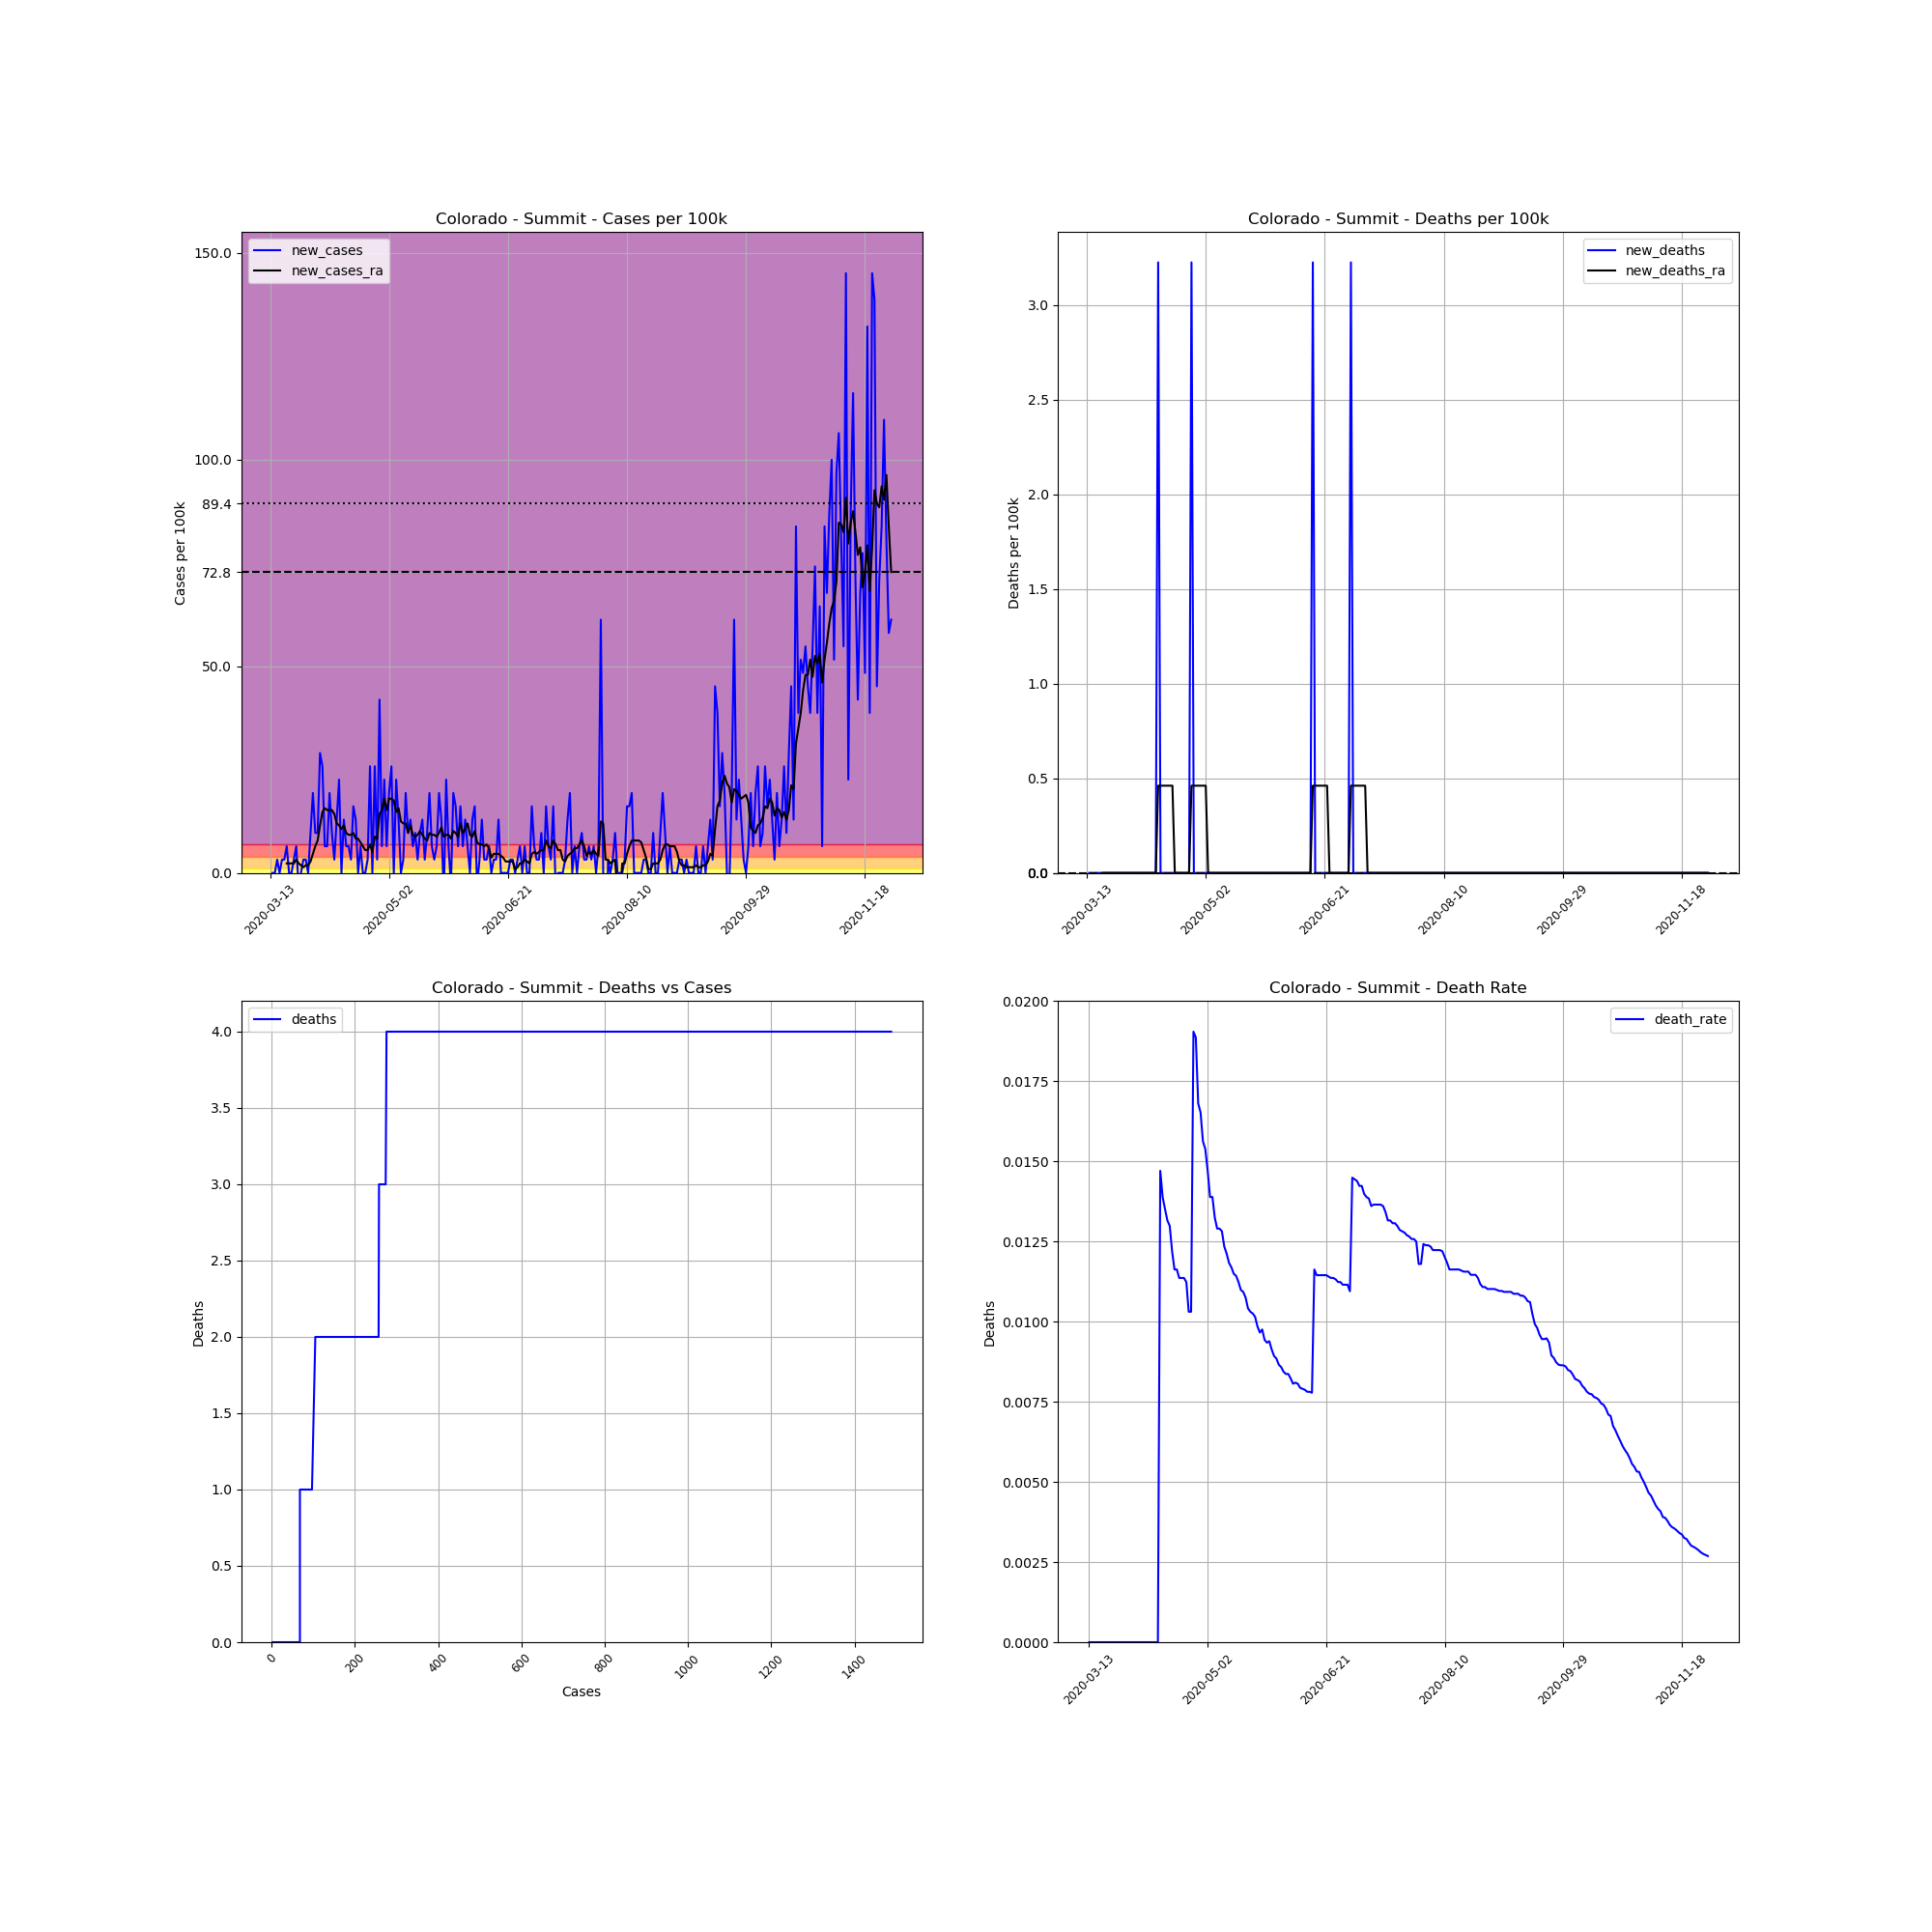

The table this chart was drawn from, first rows:
, date, county, state, fips, cases, deaths, COUNTY, STNAME, CTYNAME, POPESTIMATE2019, cases_per_100k, deaths_per_100k, death_rate, new_cases, new_deaths, new_cases_ra, new_deaths_ra
69713, 2020-03-13, Summit, Colorado, 8117, 2, 0.0, 117, Colorado, Summit, 31011, 6.449, 0.0, 0.0, , , , 
69714, 2020-03-14, Summit, Colorado, 8117, 2, 0.0, 117, Colorado, Summit, 31011, 6.449, 0.0, 0.0, 0.0, 0.0, , 
69715, 2020-03-15, Summit, Colorado, 8117, 2, 0.0, 117, Colorado, Summit, 31011, 6.449, 0.0, 0.0, 0.0, 0.0, , 
69716, 2020-03-16, Summit, Colorado, 8117, 3, 0.0, 117, Colorado, Summit, 31011, 9.674, 0.0, 0.0, 3.225, 0.0, , 
69717, 2020-03-17, Summit, Colorado, 8117, 3, 0.0, 117, Colorado, Summit, 31011, 9.674, 0.0, 0.0, 0.0, 0.0, , 
69718, 2020-03-18, Summit, Colorado, 8117, 4, 0.0, 117, Colorado, Summit, 31011, 12.9, 0.0, 0.0, 3.225, 0.0, , 
69719, 2020-03-19, Summit, Colorado, 8117, 5, 0.0, 117, Colorado, Summit, 31011, 16.12, 0.0, 0.0, 3.225, 0.0, , 
69720, 2020-03-20, Summit, Colorado, 8117, 7, 0.0, 117, Colorado, Summit, 31011, 22.57, 0.0, 0.0, 6.449, 0.0, 2.303, 0.0
69721, 2020-03-21, Summit, Colorado, 8117, 7, 0.0, 117, Colorado, Summit, 31011, 22.57, 0.0, 0.0, 0.0, 0.0, 2.303, 0.0
69722, 2020-03-22, Summit, Colorado, 8117, 7, 0.0, 117, Colorado, Summit, 31011, 22.57, 0.0, 0.0, 0.0, 0.0, 2.303, 0.0
69723, 2020-03-23, Summit, Colorado, 8117, 8, 0.0, 117, Colorado, Summit, 31011, 25.8, 0.0, 0.0, 3.225, 0.0, 2.303, 0.0
69724, 2020-03-24, Summit, Colorado, 8117, 10, 0.0, 117, Colorado, Summit, 31011, 32.25, 0.0, 0.0, 6.449, 0.0, 3.225, 0.0
69725, 2020-03-25, Summit, Colorado, 8117, 9, 0.0, 117, Colorado, Summit, 31011, 29.02, 0.0, 0.0, -3.225, 0.0, 2.303, 0.0
69726, 2020-03-26, Summit, Colorado, 8117, 9, 0.0, 117, Colorado, Summit, 31011, 29.02, 0.0, 0.0, 0.0, 0.0, 1.843, 0.0
69727, 2020-03-27, Summit, Colorado, 8117, 10, 0.0, 117, Colorado, Summit, 31011, 32.25, 0.0, 0.0, 3.225, 0.0, 1.382, 0.0
69728, 2020-03-28, Summit, Colorado, 8117, 11, 0.0, 117, Colorado, Summit, 31011, 35.47, 0.0, 0.0, 3.225, 0.0, 1.843, 0.0
69729, 2020-03-29, Summit, Colorado, 8117, 11, 0.0, 117, Colorado, Summit, 31011, 35.47, 0.0, 0.0, 0.0, 0.0, 1.843, 0.0
69730, 2020-03-30, Summit, Colorado, 8117, 14, 0.0, 117, Colorado, Summit, 31011, 45.15, 0.0, 0.0, 9.674, 0.0, 2.764, 0.0
69731, 2020-03-31, Summit, Colorado, 8117, 20, 0.0, 117, Colorado, Summit, 31011, 64.49, 0.0, 0.0, 19.35, 0.0, 4.607, 0.0
69732, 2020-04-01, Summit, Colorado, 8117, 23, 0.0, 117, Colorado, Summit, 31011, 74.17, 0.0, 0.0, 9.674, 0.0, 6.449, 0.0
69733, 2020-04-02, Summit, Colorado, 8117, 26, 0.0, 117, Colorado, Summit, 31011, 83.84, 0.0, 0.0, 9.674, 0.0, 7.831, 0.0
69734, 2020-04-03, Summit, Colorado, 8117, 35, 0.0, 117, Colorado, Summit, 31011, 112.9, 0.0, 0.0, 29.02, 0.0, 11.52, 0.0
69735, 2020-04-04, Summit, Colorado, 8117, 43, 0.0, 117, Colorado, Summit, 31011, 138.7, 0.0, 0.0, 25.8, 0.0, 14.74, 0.0
69736, 2020-04-05, Summit, Colorado, 8117, 45, 0.0, 117, Colorado, Summit, 31011, 145.1, 0.0, 0.0, 6.449, 0.0, 15.66, 0.0
69737, 2020-04-06, Summit, Colorado, 8117, 47, 0.0, 117, Colorado, Summit, 31011, 151.6, 0.0, 0.0, 6.449, 0.0, 15.2, 0.0
69738, 2020-04-07, Summit, Colorado, 8117, 53, 0.0, 117, Colorado, Summit, 31011, 170.9, 0.0, 0.0, 19.35, 0.0, 15.2, 0.0
69739, 2020-04-08, Summit, Colorado, 8117, 56, 0.0, 117, Colorado, Summit, 31011, 180.6, 0.0, 0.0, 9.674, 0.0, 15.2, 0.0
69740, 2020-04-09, Summit, Colorado, 8117, 57, 0.0, 117, Colorado, Summit, 31011, 183.8, 0.0, 0.0, 3.225, 0.0, 14.28, 0.0
69741, 2020-04-10, Summit, Colorado, 8117, 61, 0.0, 117, Colorado, Summit, 31011, 196.7, 0.0, 0.0, 12.9, 0.0, 11.98, 0.0
69742, 2020-04-11, Summit, Colorado, 8117, 68, 0.0, 117, Colorado, Summit, 31011, 219.3, 0.0, 0.0, 22.57, 0.0, 11.52, 0.0
69743, 2020-04-12, Summit, Colorado, 8117, 68, 1.0, 117, Colorado, Summit, 31011, 219.3, 3.225, 0.01471, 0.0, 3.225, 10.6, 0.4607
69744, 2020-04-13, Summit, Colorado, 8117, 72, 1.0, 117, Colorado, Summit, 31011, 232.2, 3.225, 0.01389, 12.9, 0.0, 11.52, 0.4607
69745, 2020-04-14, Summit, Colorado, 8117, 74, 1.0, 117, Colorado, Summit, 31011, 238.6, 3.225, 0.01351, 6.449, 0.0, 9.674, 0.4607
69746, 2020-04-15, Summit, Colorado, 8117, 76, 1.0, 117, Colorado, Summit, 31011, 245.1, 3.225, 0.01316, 6.449, 0.0, 9.213, 0.4607
69747, 2020-04-16, Summit, Colorado, 8117, 77, 1.0, 117, Colorado, Summit, 31011, 248.3, 3.225, 0.01299, 3.225, 0.0, 9.213, 0.4607
69748, 2020-04-17, Summit, Colorado, 8117, 82, 1.0, 117, Colorado, Summit, 31011, 264.4, 3.225, 0.0122, 16.12, 0.0, 9.674, 0.4607
69749, 2020-04-18, Summit, Colorado, 8117, 86, 1.0, 117, Colorado, Summit, 31011, 277.3, 3.225, 0.01163, 12.9, 0.0, 8.292, 0.4607
69750, 2020-04-19, Summit, Colorado, 8117, 86, 1.0, 117, Colorado, Summit, 31011, 277.3, 3.225, 0.01163, 0.0, 0.0, 8.292, 0.0
69751, 2020-04-20, Summit, Colorado, 8117, 88, 1.0, 117, Colorado, Summit, 31011, 283.8, 3.225, 0.01136, 6.449, 0.0, 7.371, 0.0
69752, 2020-04-21, Summit, Colorado, 8117, 88, 1.0, 117, Colorado, Summit, 31011, 283.8, 3.225, 0.01136, 0.0, 0.0, 6.449, 0.0
69753, 2020-04-22, Summit, Colorado, 8117, 88, 1.0, 117, Colorado, Summit, 31011, 283.8, 3.225, 0.01136, 0.0, 0.0, 5.528, 0.0
69754, 2020-04-23, Summit, Colorado, 8117, 89, 1.0, 117, Colorado, Summit, 31011, 287, 3.225, 0.01124, 3.225, 0.0, 5.528, 0.0
69755, 2020-04-24, Summit, Colorado, 8117, 97, 1.0, 117, Colorado, Summit, 31011, 312.8, 3.225, 0.01031, 25.8, 0.0, 6.91, 0.0
69756, 2020-04-25, Summit, Colorado, 8117, 97, 1.0, 117, Colorado, Summit, 31011, 312.8, 3.225, 0.01031, 0.0, 0.0, 5.067, 0.0
69757, 2020-04-26, Summit, Colorado, 8117, 105, 2.0, 117, Colorado, Summit, 31011, 338.6, 6.449, 0.01905, 25.8, 3.225, 8.753, 0.4607
69758, 2020-04-27, Summit, Colorado, 8117, 106, 2.0, 117, Colorado, Summit, 31011, 341.8, 6.449, 0.01887, 3.225, 0.0, 8.292, 0.4607
69759, 2020-04-28, Summit, Colorado, 8117, 119, 2.0, 117, Colorado, Summit, 31011, 383.7, 6.449, 0.01681, 41.92, 0.0, 14.28, 0.4607
69760, 2020-04-29, Summit, Colorado, 8117, 121, 2.0, 117, Colorado, Summit, 31011, 390.2, 6.449, 0.01653, 6.449, 0.0, 15.2, 0.4607
69761, 2020-04-30, Summit, Colorado, 8117, 128, 2.0, 117, Colorado, Summit, 31011, 412.8, 6.449, 0.01562, 22.57, 0.0, 17.97, 0.4607
69762, 2020-05-01, Summit, Colorado, 8117, 130, 2.0, 117, Colorado, Summit, 31011, 419.2, 6.449, 0.01538, 6.449, 0.0, 15.2, 0.4607
69763, 2020-05-02, Summit, Colorado, 8117, 136, 2.0, 117, Colorado, Summit, 31011, 438.6, 6.449, 0.01471, 19.35, 0.0, 17.97, 0.4607
69764, 2020-05-03, Summit, Colorado, 8117, 144, 2.0, 117, Colorado, Summit, 31011, 464.4, 6.449, 0.01389, 25.8, 0.0, 17.97, 0.0
69765, 2020-05-04, Summit, Colorado, 8117, 144, 2.0, 117, Colorado, Summit, 31011, 464.4, 6.449, 0.01389, 0.0, 0.0, 17.51, 0.0
69766, 2020-05-05, Summit, Colorado, 8117, 151, 2.0, 117, Colorado, Summit, 31011, 486.9, 6.449, 0.01325, 22.57, 0.0, 14.74, 0.0
69767, 2020-05-06, Summit, Colorado, 8117, 155, 2.0, 117, Colorado, Summit, 31011, 499.8, 6.449, 0.0129, 12.9, 0.0, 15.66, 0.0
69768, 2020-05-07, Summit, Colorado, 8117, 155, 2.0, 117, Colorado, Summit, 31011, 499.8, 6.449, 0.0129, 0.0, 0.0, 12.44, 0.0
69769, 2020-05-08, Summit, Colorado, 8117, 156, 2.0, 117, Colorado, Summit, 31011, 503, 6.449, 0.01282, 3.225, 0.0, 11.98, 0.0
69770, 2020-05-09, Summit, Colorado, 8117, 162, 2.0, 117, Colorado, Summit, 31011, 522.4, 6.449, 0.01235, 19.35, 0.0, 11.98, 0.0
69771, 2020-05-10, Summit, Colorado, 8117, 165, 2.0, 117, Colorado, Summit, 31011, 532.1, 6.449, 0.01212, 9.674, 0.0, 9.674, 0.0
69772, 2020-05-11, Summit, Colorado, 8117, 169, 2.0, 117, Colorado, Summit, 31011, 545, 6.449, 0.01183, 12.9, 0.0, 11.52, 0.0
... 202 more rows
